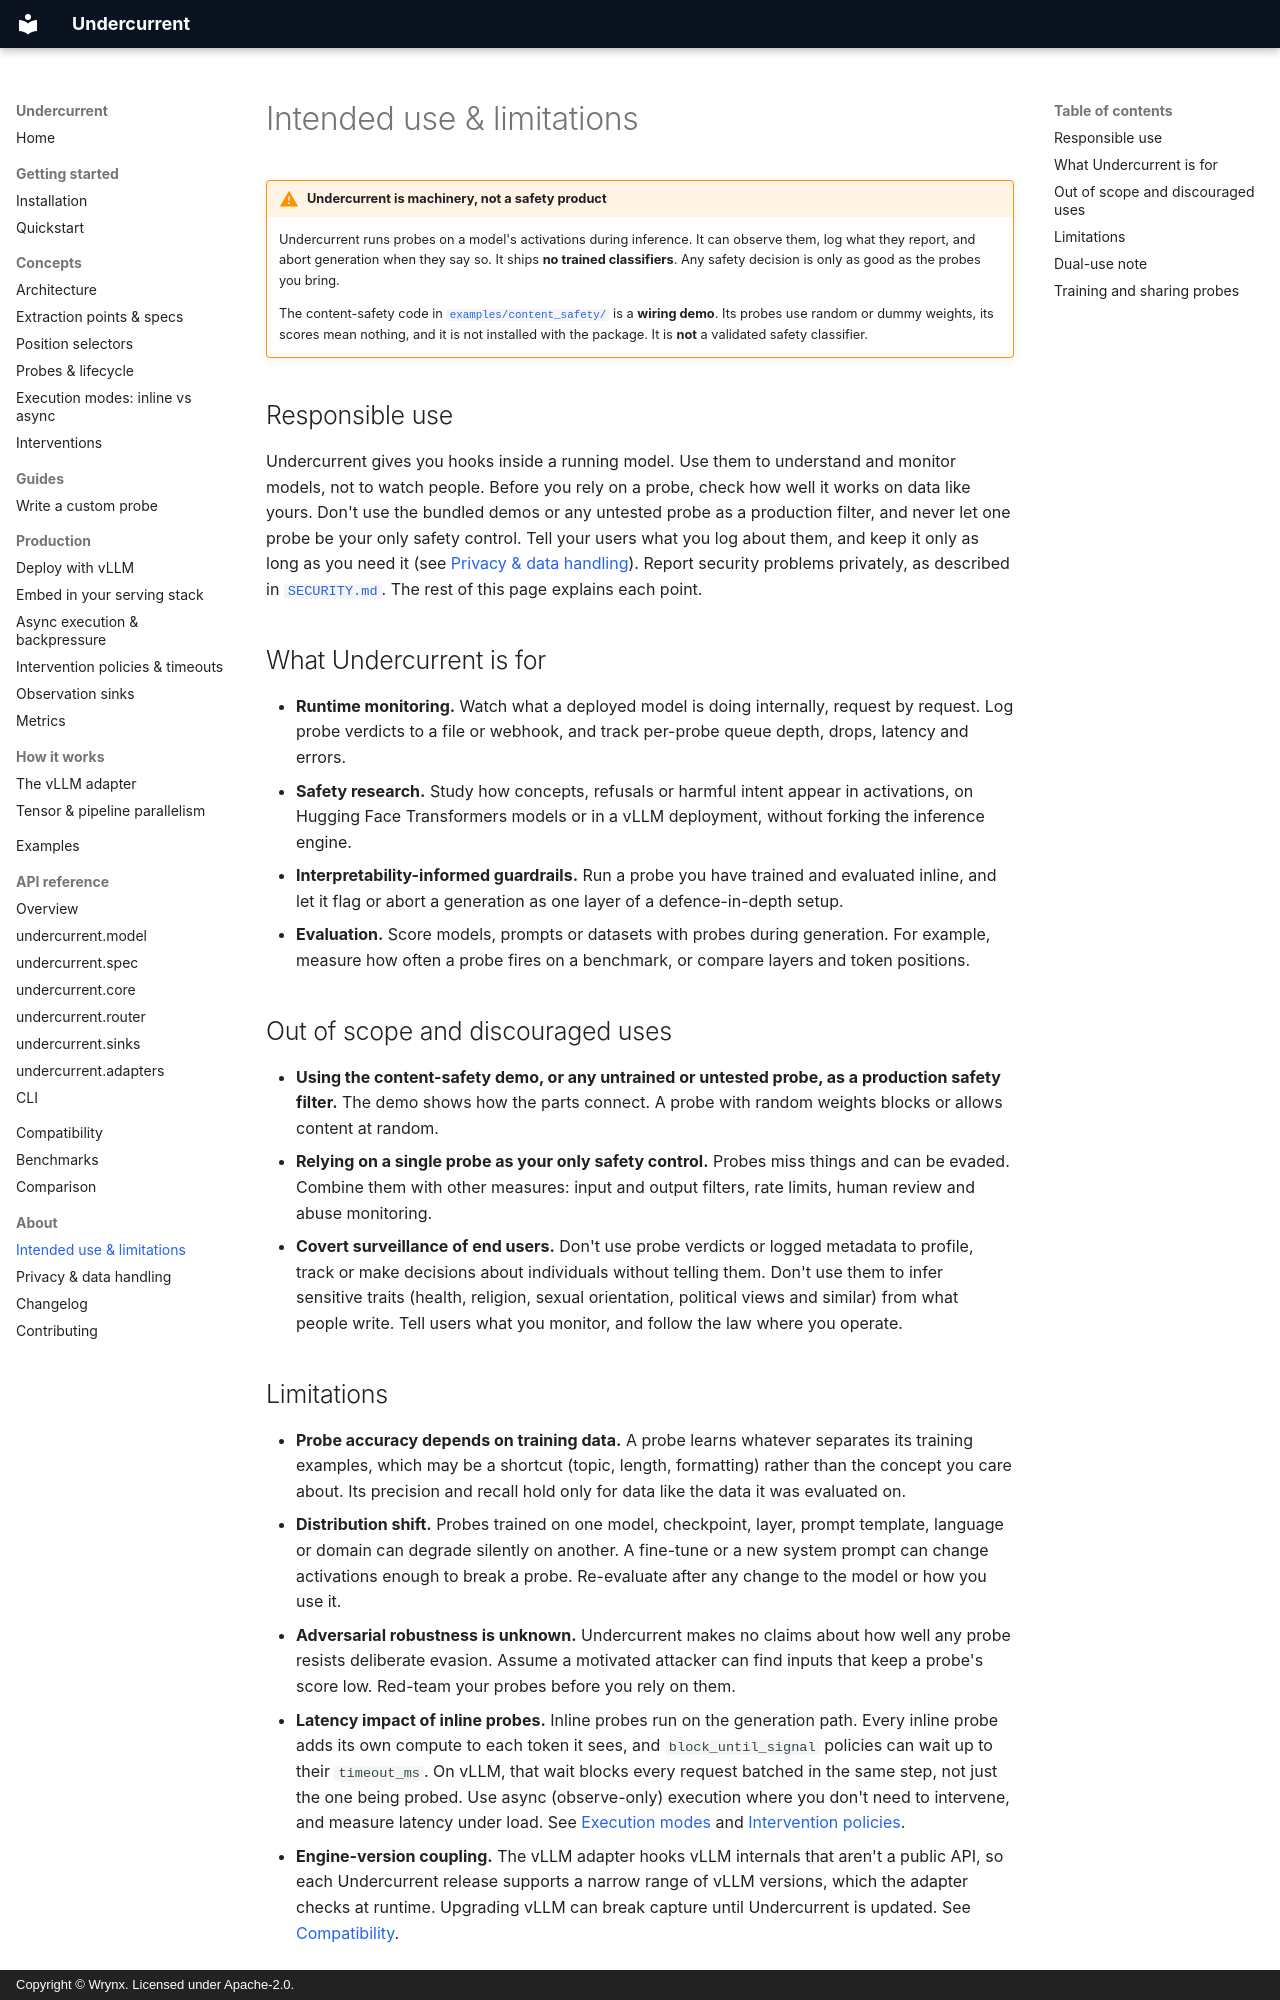

repository: wrynx/undercurrent · page: about/intended-use/index.html · generator: mkdocs · copyright: Copyright © Wrynx. Licensed under Apache-2.0.

# Intended use & limitations

<!-- owner: p3-intended-use -->

!!! warning "Undercurrent is machinery, not a safety product"
    Undercurrent runs probes on a model's activations during inference. It can
    observe them, log what they report, and abort generation when they say so.
    It ships **no trained classifiers**. Any safety decision is only as good as
    the probes you bring.

    The content-safety code in
    [`examples/content_safety/`](https://github.com/wrynx/undercurrent/tree/main/examples/content_safety)
    is a **wiring demo**. Its probes use random or dummy weights, its scores
    mean nothing, and it is not installed with the package. It is **not** a
    validated safety classifier.

## Responsible use

Undercurrent gives you hooks inside a running model. Use them to understand
and monitor models, not to watch people. Before you rely on a probe, check
how well it works on data like yours. Don't use the bundled demos or any
untested probe as a production filter, and never let one probe be your only
safety control. Tell your users what you log about them, and keep it only as
long as you need it (see [Privacy & data handling](privacy.md)). Report
security problems privately, as described in
[`SECURITY.md`](https://github.com/wrynx/undercurrent/blob/main/SECURITY.md).
The rest of this page explains each point.

## What Undercurrent is for

- **Runtime monitoring.** Watch what a deployed model is doing internally,
  request by request. Log probe verdicts to a file or webhook, and track
  per-probe queue depth, drops, latency and errors.
- **Safety research.** Study how concepts, refusals or harmful intent appear
  in activations, on Hugging Face Transformers models or in a vLLM
  deployment, without forking the inference engine.
- **Interpretability-informed guardrails.** Run a probe you have trained and
  evaluated inline, and let it flag or abort a generation as one layer of a
  defence-in-depth setup.
- **Evaluation.** Score models, prompts or datasets with probes during
  generation. For example, measure how often a probe fires on a benchmark,
  or compare layers and token positions.

## Out of scope and discouraged uses

- **Using the content-safety demo, or any untrained or untested probe, as a
  production safety filter.** The demo shows how the parts connect. A probe
  with random weights blocks or allows content at random.
- **Relying on a single probe as your only safety control.** Probes miss
  things and can be evaded. Combine them with other measures: input and
  output filters, rate limits, human review and abuse monitoring.
- **Covert surveillance of end users.** Don't use probe verdicts or logged
  metadata to profile, track or make decisions about individuals without
  telling them. Don't use them to infer sensitive traits (health, religion,
  sexual orientation, political views and similar) from what people write.
  Tell users what you monitor, and follow the law where you operate.
